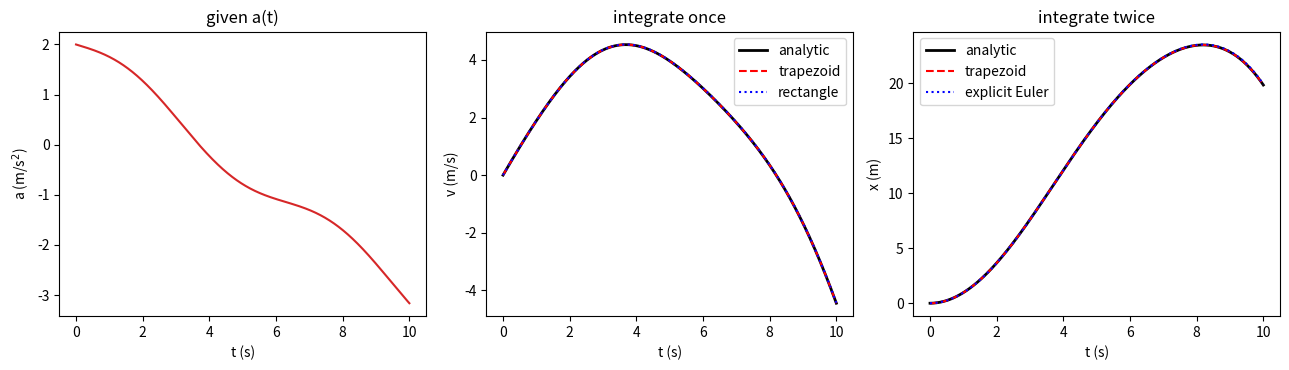

This figure's Python source:
# lab01_kinematics.py —— 数值微分与数值积分
# 给定 a(t)，求 v(t) 与 x(t)；再用差分从 x(t) 还原 v 与 a
# 依赖：numpy, matplotlib
import numpy as np
import matplotlib.pyplot as plt


def a_exact(t):
    return 2.0 - 0.5 * t + 0.3 * np.sin(t)          # m/s^2，给定的加速度


def v_exact(t):
    return 2.0 * t - 0.25 * t ** 2 - 0.3 * np.cos(t) + 0.3   # m/s，取 v(0)=0


def x_exact(t):
    return t ** 2 - t ** 3 / 12.0 - 0.3 * np.sin(t) + 0.3 * t  # m，取 x(0)=0


T, N = 10.0, 2000
t = np.linspace(0.0, T, N + 1)
dt = t[1] - t[0]
a = a_exact(t)

v = np.zeros_like(t)                  # 梯形法积分
for i in range(N):
    v[i + 1] = v[i] + 0.5 * (a[i] + a[i + 1]) * dt

v_rect = np.zeros_like(t)             # 左矩形法积分
for i in range(N):
    v_rect[i + 1] = v_rect[i] + a[i] * dt

x = np.zeros_like(t)                  # 再积分一次得到位置
for i in range(N):
    x[i + 1] = x[i] + 0.5 * (v[i] + v[i + 1]) * dt

x_euler = np.zeros_like(t)            # 显式欧拉法，作为反面教材
for i in range(N):
    x_euler[i + 1] = x_euler[i] + v_rect[i] * dt

print("dt = %.5f s, steps = %d" % (dt, N))
print("t = %5.2f s   v_exact = %9.5f   v_trap = %9.5f   v_rect = %9.5f"
      % (T, v_exact(T), v[-1], v_rect[-1]))
print("t = %5.2f s   x_exact = %9.5f   x_trap = %9.5f   x_euler = %9.5f"
      % (T, x_exact(T), x[-1], x_euler[-1]))

print("")
print("central-difference errors on a refined grid")
for M in (100, 200, 400, 800, 1600):
    tt = np.linspace(0.0, T, M + 1)
    h = tt[1] - tt[0]
    xx = x_exact(tt)
    vv = (xx[2:] - xx[:-2]) / (2.0 * h)                     # 一阶中心差分
    aa = (xx[2:] - 2.0 * xx[1:-1] + xx[:-2]) / h ** 2       # 二阶中心差分
    ev = np.max(np.abs(vv - v_exact(tt[1:-1])))
    ea = np.max(np.abs(aa - a_exact(tt[1:-1])))
    print("  M = %5d   h = %.5f   max|dv| = %.3e   max|da| = %.3e" % (M, h, ev, ea))

fig, ax = plt.subplots(1, 3, figsize=(13.0, 3.8))
ax[0].plot(t, a, color="tab:red")
ax[0].set_xlabel("t (s)")
ax[0].set_ylabel("a (m/s$^2$)")
ax[0].set_title("given a(t)")

ax[1].plot(t, v_exact(t), "k-", lw=2.0, label="analytic")
ax[1].plot(t, v, "r--", label="trapezoid")
ax[1].plot(t, v_rect, "b:", label="rectangle")
ax[1].set_xlabel("t (s)")
ax[1].set_ylabel("v (m/s)")
ax[1].set_title("integrate once")
ax[1].legend()

ax[2].plot(t, x_exact(t), "k-", lw=2.0, label="analytic")
ax[2].plot(t, x, "r--", label="trapezoid")
ax[2].plot(t, x_euler, "b:", label="explicit Euler")
ax[2].set_xlabel("t (s)")
ax[2].set_ylabel("x (m)")
ax[2].set_title("integrate twice")
ax[2].legend()

fig.tight_layout()
plt.show()
